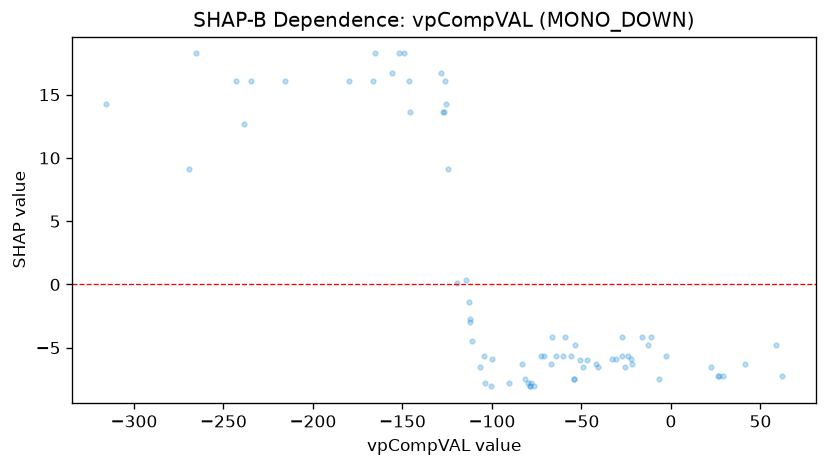

Data behind this chart, as committed beside it:
feature_value, shap_value
-81.48, -7.455
-165.1, 18.26
-128.3, 16.69
-238.3, 12.71
-269.5, 9.091
-124.4, 9.091
-112.7, -1.378
-2.813, -5.683
-77.95, -7.808
-149, 18.26
-49.27, -6.522
-22.43, -5.926
-21.52, -6.279
-90.58, -7.808
-119.3, 0.07866
-99.79, -5.926
-6.957, -7.455
29.07, -7.212
-54, -7.455
-54.12, -7.455
-78.92, -8.051
-114.7, 0.3216
-146.2, 16.06
-166.4, 16.06
-151.9, 18.26
-111.1, -4.484
-104, -7.808
-25.51, -6.522
-11.05, -4.16
-83.45, -6.286
-125.5, 14.27
-127.5, 13.63
-104.7, -5.689
-106.4, -6.529
-126.6, 13.63
-146, 13.63
-315.6, 14.27
-265.2, 18.26
-215.7, 16.06
-155.6, 16.69
-234.7, 16.06
-243.3, 16.06
-30.76, -5.926
-23.77, -5.683
-70.94, -5.689
-60.39, -5.689
-58.97, -4.16
-64.05, -5.689
-112.2, -2.742
-55.6, -5.689
-66.49, -4.16
-40.94, -6.529
-47.09, -5.932
-79.69, -7.808
26.31, -7.212
27.09, -7.212
-27.37, -4.16
-33.13, -5.926
-41.8, -6.279
-112.1, -2.985
... 16 more rows
